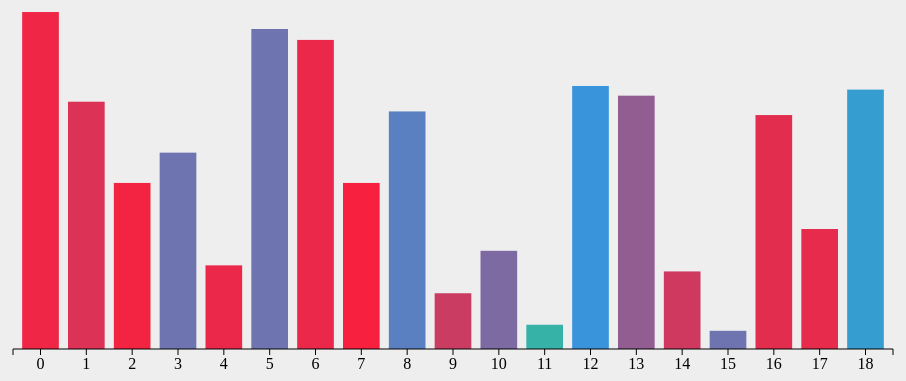
D3 v3 page, settled after 480 driven frames (8 s of simulated time); the page loaded 1 data file(s).


// ── index-script.js
var hash = location.hash;
var bardata = [];
var sentiment = [];
var topics = [];
    d3.tsv('data.tsv', function(data) {
        console.log(data);

        for (key in data) {
            bardata.push(data[key].interactions)
            sentiment.push(data[key].sentiment)
            topics.push(data[key].topics)
        }

    var margin = { top: 30, right: 30, bottom: 40, left:50 }

    var height = 400 - margin.top - margin.bottom,
        width = 960 - margin.left - margin.right,
        barWidth = 50,
        barOffset = 5;

    var tempColor;

    var colors = d3.scale.linear()
    .domain([0, 50, 100])
    .range(['#FF1C38', '#3696DF', '#36DF4B'])

    var yScale = d3.scale.linear()
            .domain([0, d3.max(bardata)])
            .range([0, 120]);

    var xScale = d3.scale.ordinal()
            .domain(d3.range(0, bardata.length))
            .rangeBands([0, width], 0.2)

    var tooltip = d3.select('body').append('div')
            .style('position', 'absolute')
            .style('padding', '0 10px')
            .style('background', 'white')
            .style('opacity', 0)
    
    
    //d3.select('#key').html(topics)

    var myChart = d3.select('#chart').append('svg')
        .style('background', '#EEEEEE')
        .attr('width', width + margin.left + margin.right)
        .attr('height', height + margin.top + margin.bottom)
        .append('g')
        .attr('transform', 'translate('+ margin.left +', '+ margin.top +')')
        .selectAll('rect').data(bardata)
        .enter().append('rect')
            .style('fill', function(d,i) {
                return colors(sentiment[i]);
            })
            .attr('width', xScale.rangeBand())
            .attr('x', function(d,i) {
                return xScale(i);
            })
            .attr('height', 0)
            .attr('y', height)

        .on('mouseover', function(d,i) {

            tooltip.transition()
                .style('opacity', .9)

            tooltip.html(topics[i])
                .style('left', (d3.event.pageX - 35) + 'px')
                .style('top',  (d3.event.pageY - 30) + 'px')


            tempColor = this.style.fill;
            d3.select(this)
                .style('opacity', .5)
                .style('fill', 'yellow')
        })

        .on('mouseout', function(d) {
            d3.select(this)
                .style('opacity', 1)
                .style('fill', tempColor)
        })
        
        .on('click', function(d,i) {
            window.location.href = 'folder.html#'+topics[i];
        })

    myChart.transition()
        .attr('height', function(d) {
            return yScale(d);
        })
        .attr('y', function(d) {
            return height - yScale(d);
        })
        .delay(function(d, i) {
            return i * 20;
        })
        .duration(1000)


    var hAxis = d3.svg.axis()
        .scale(xScale)
        .orient('bottom')
        .tickValues(xScale.domain().filter(function(d, i) {
            return (["mp1", "mp2", "mp3", "mp4", "mp5", "mp6", "mp7", "mp8", "mp9", "mp15", "exam", "logistics", "other", "mp0", "c", "systemcalls","synchronization","system-theory", "osx"]);
        }))

    var hGuide = d3.select('svg').append('g')
        hAxis(hGuide)
        hGuide.attr('transform', 'translate(' + margin.left + ', ' + (height + margin.top) + ')')
        hGuide.selectAll('path')
            .style({ fill: 'none', stroke: "#000"})
        hGuide.selectAll('line')
            .style({ stroke: "#000"})
});


### data: data.tsv
interactions	sentiment	topics
278	4	mp1
204	9	mp2
137	3	mp3
162	36	mp4
69	5	mp5
264	36	mp6
255	5	mp7
137	2	mp8
196	41	mp9
46	13	mp15
81	32	exam
20	69	logistics
217	49	other
209	27	mp0
64	12	c
15	36	systemcalls
193	7	synchronization
99	6	system-theory
214	55	osx